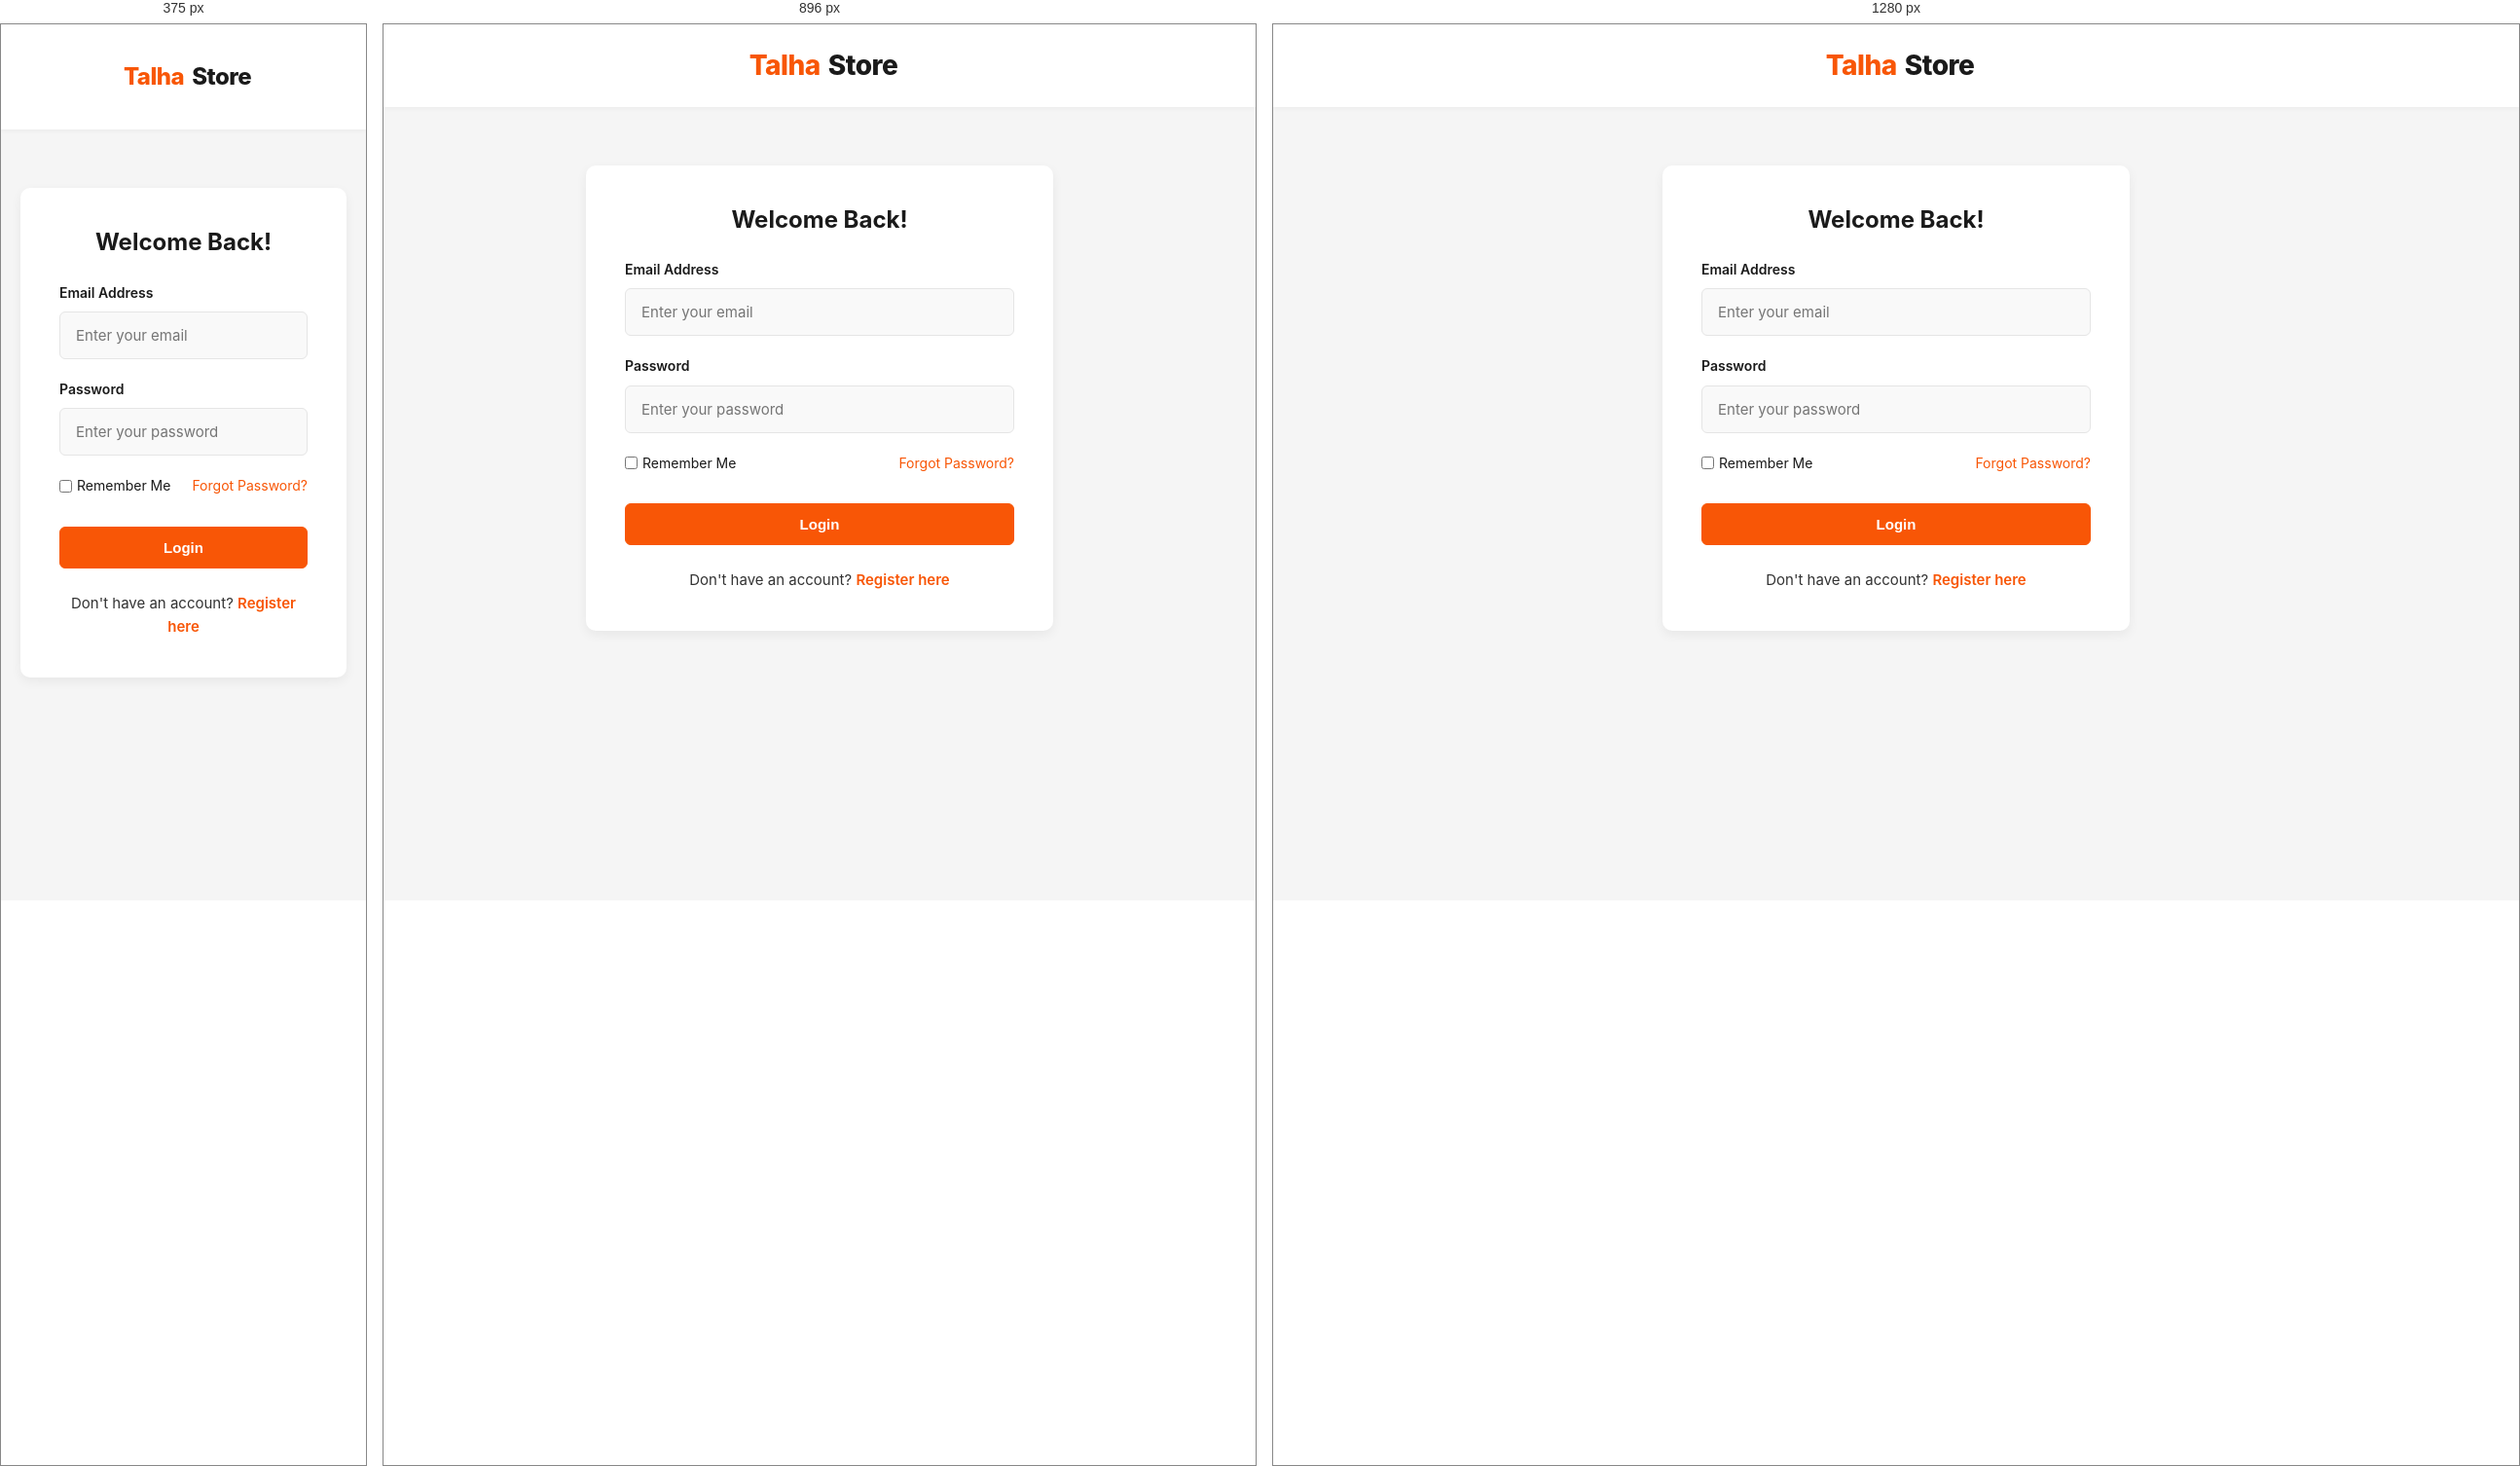
Rendered at 375 px, 896 px and 1280 px, left to right.

<!-- file: Login.html -->
<!DOCTYPE html>
<html lang="en">
<head>
    <meta charset="UTF-8">
    <meta name="viewport" content="width=device-width, initial-scale=1.0">
    <title>Login - Talha Store</title>
    <link rel="stylesheet" href="https://cdnjs.cloudflare.com/ajax/libs/font-awesome/6.4.0/css/all.min.css">
    <link rel="stylesheet" href="css/style.css">
</head>
<body style="background-color: #f5f5f5;">
    <header class="main-header">
        <div class="container" style="justify-content: center;">
            <a href="index.html" class="logo">
                <i class="fas fa-shopping-bag"></i> Talha<span>Store</span>
            </a>
        </div>
    </header>

    <div class="container">
        <div class="auth-container">
            <h2 style="text-align: center; margin-bottom: 25px; color: var(--secondary-color);">Welcome Back!</h2>
            <form id="login-form" class="auth-form">
                <div class="form-group">
                    <label>Email Address</label>
                    <input type="email" id="log-email" required placeholder="Enter your email">
                </div>
                <div class="form-group">
                    <label>Password</label>
                    <input type="password" id="log-password" required placeholder="Enter your password">
                </div>
                <div class="form-group" style="display: flex; align-items: center; justify-content: space-between;">
                    <label style="display: flex; align-items: center; gap: 5px; font-weight: normal; margin: 0;">
                        <input type="checkbox" style="width: auto;"> Remember Me
                    </label>
                    <a href="#" style="font-size: 14px; color: var(--primary-color);">Forgot Password?</a>
                </div>
                <button type="submit" class="btn" style="width: 100%; margin-top: 10px;">Login</button>
            </form>
            <div class="auth-links">
                Don't have an account? <a href="register.html">Register here</a>
            </div>
        </div>
    </div>

    <script src="js/auth.js"></script>
</body>
</html>

/* @media block from css/style.css */
@media (max-width: 1024px) {
  .page-layout, .product-details {
    flex-direction: column;
  }
  .sidebar, .cart-summary {
    width: 100%;
  }
  .product-gallery {
    width: 100%;
    max-width: 500px;
    margin: 0 auto;
  }
  .search-bar {
    max-width: 450px;
  }
  .slider-container {
    height: 380px;
  }
}

/* @media block from css/style.css */
@media (max-width: 768px) {
  .top-header {
    display: none; /* Hide top bar on mobile for cleaner look */
  }

  .main-header .container {
    flex-wrap: wrap;
    gap: 15px;
    padding: 15px 20px;
  }
  
  .logo {
    font-size: 24px;
  }
  
  .mobile-menu-btn {
    display: block;
    order: -1;
  }
  
  .header-icons {
    gap: 15px;
  }
  
  .icon-link {
    width: 35px;
    height: 35px;
    font-size: 18px;
  }
  
  .search-bar {
    order: 4;
    width: 100%;
    max-width: 100%;
    margin-top: 5px;
  }
  
  .nav-bar {
    display: none;
    position: absolute;
    top: 100%;
    left: 0;
    width: 100%;
    background: var(--bg-white);
    z-index: 999;
    box-shadow: var(--shadow-md);
    border-top: 1px solid var(--border-color);
  }
  
  .nav-bar.active {
    display: block;
    animation: slideDown 0.3s ease forwards;
  }
  
  .nav-links {
    flex-direction: column;
    padding: 10px 20px;
    gap: 0;
  }
  
  .nav-links a {
    display: block;
    padding: 15px 0;
    border-bottom: 1px solid var(--bg-main);
  }
  
  .nav-links a::after {
    display: none;
  }
  
  .slider-container {
    height: 280px;
    border-radius: var(--radius-sm);
  }
  
  .slide-content {
    left: 20px;
    right: 20px;
    padding: 20px;
  }
  
  .slide-content h2 {
    font-size: 22px;
  }
  
  .slide-content p {
    font-size: 14px;
    margin-bottom: 15px;
  }
  
  .slider-btn {
    width: 35px;
    height: 35px;
    font-size: 14px;
  }
  
  .product-grid {
    grid-template-columns: repeat(auto-fill, minmax(160px, 1fr));
    gap: 15px;
  }
  
  .product-img-wrapper, .product-img {
    height: 160px;
  }
  
  .product-title {
    font-size: 14px;
  }
  
  .product-price {
    font-size: 16px;
  }
  
  .cart-table th:nth-child(3), .cart-table td:nth-child(3),
  .cart-table th:nth-child(2), .cart-table td:nth-child(2) {
    display: none; /* Simplify cart table on mobile */
  }
  
  .cart-item-info {
    flex-direction: column;
    align-items: flex-start;
    gap: 10px;
  }
  
  .flash-sale-header {
    flex-direction: column;
    align-items: flex-start;
    gap: 15px;
  }
  
  .see-more {
    margin-left: 0;
    width: 100%;
    text-align: center;
  }
  
  .action-buttons {
    flex-direction: column;
  }
}